Photos from the image-classification dataset "wheat3" in the GitHub repository dyy603/xulaixiang-Wheat-Disease-Identification. Its 4 classes are: healthy, leaf rust, powdery mildew, septoria.

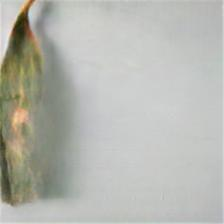
Label: septoria

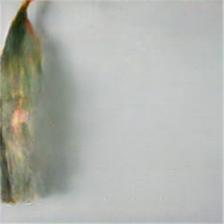
Label: septoria

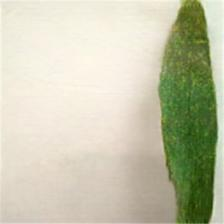
Label: powdery mildew

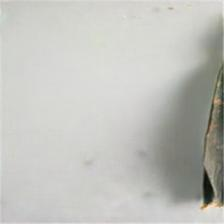
Label: leaf rust

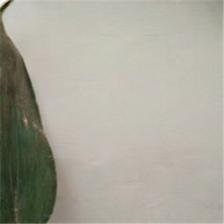
Label: healthy

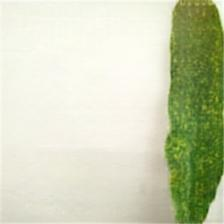
Label: powdery mildew
